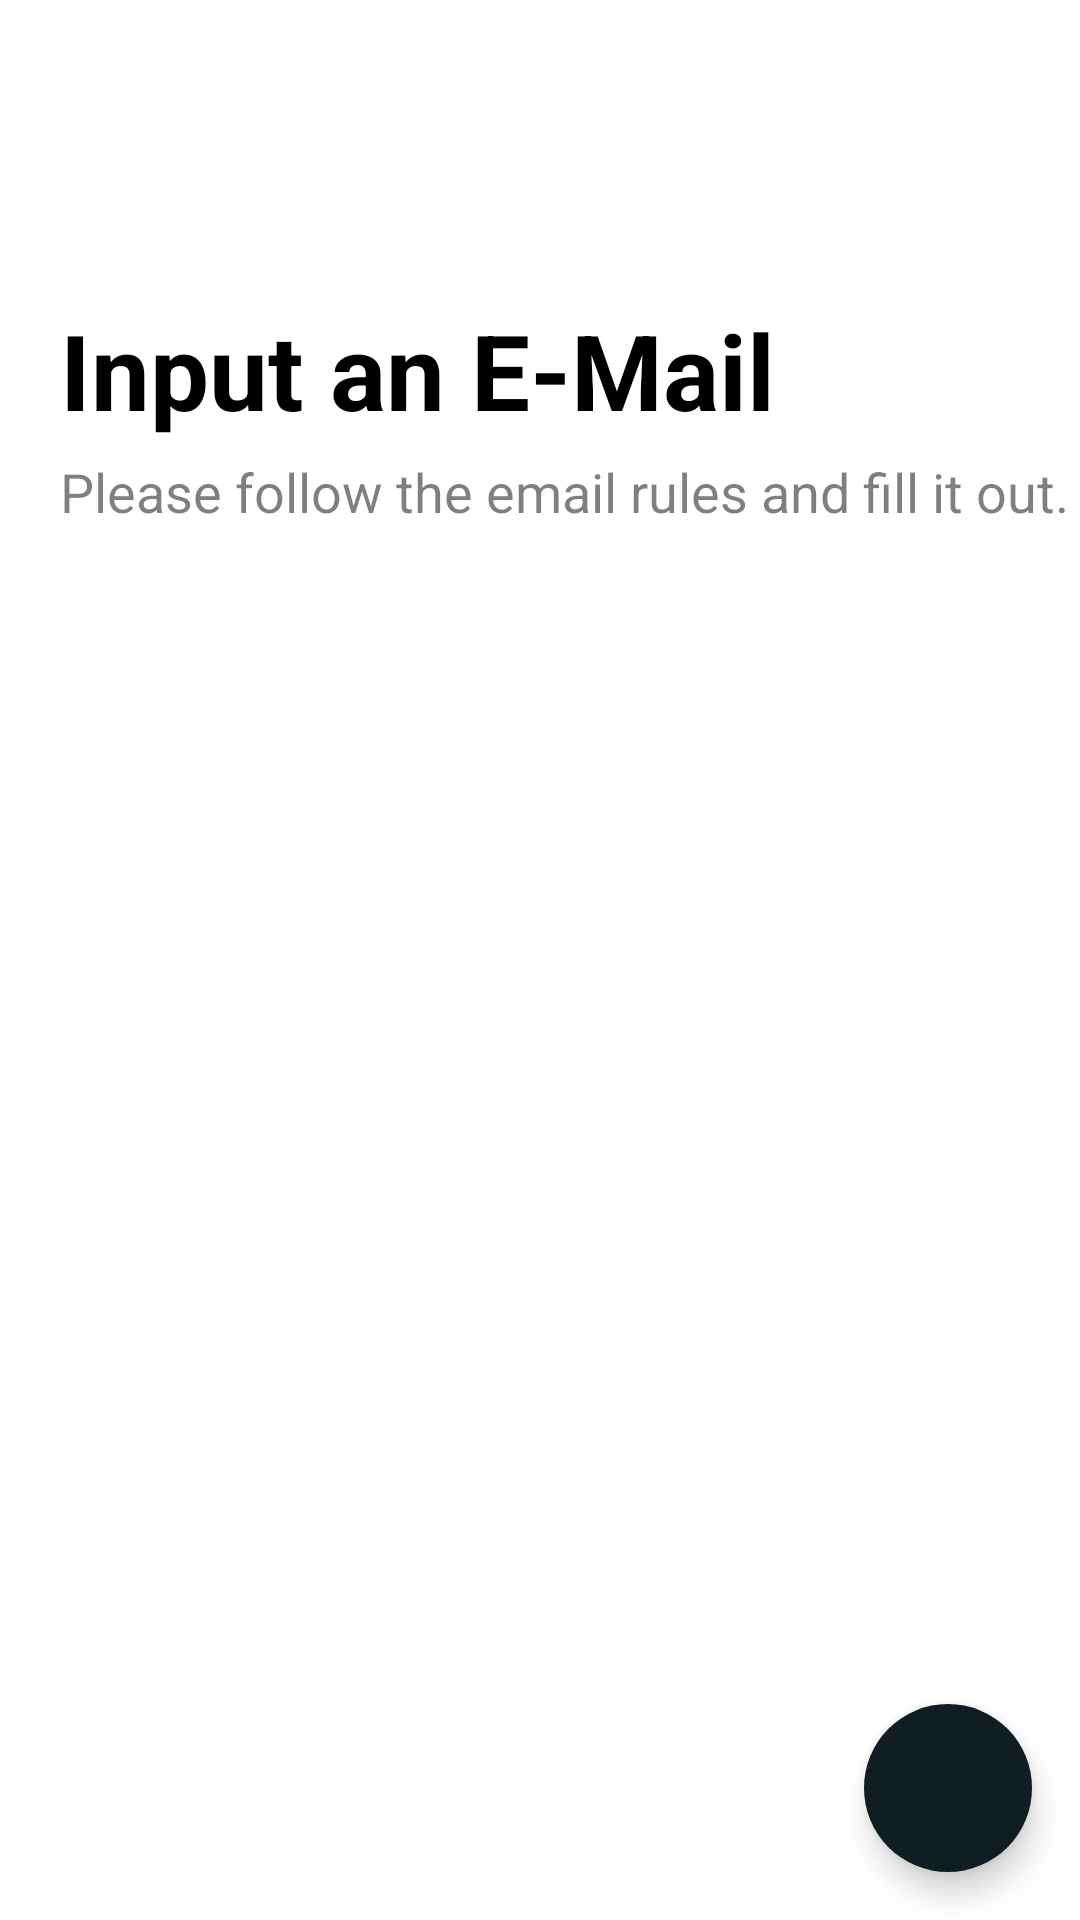

Reconstruct the res/layout file that produces this screen, plus the resources it refers to.
<!-- AndroidManifest.xml: application theme Theme.ChatFireBase -->
<!-- res/layout/activity_newaccount3.xml -->
<?xml version="1.0" encoding="utf-8"?>
<LinearLayout xmlns:android="http://schemas.android.com/apk/res/android"
    xmlns:app="http://schemas.android.com/apk/res-auto"
    xmlns:tools="http://schemas.android.com/tools"
    android:layout_width="match_parent"
    android:layout_height="match_parent"
    android:orientation="vertical"
    tools:context=".ui.register.NewAccount3Activity">

    <LinearLayout
        android:layout_width="match_parent"
        android:layout_height="match_parent"
        android:layout_weight="1"
        android:orientation="vertical">
        <ImageButton
            android:layout_width="50dp"
            android:layout_height="50dp"
            android:src="@drawable/baseline_arrow_back_ios_24"
            android:background="@null"/>

        <TextView
            android:layout_width="match_parent"
            android:layout_height="wrap_content"
            android:text="Input an E-Mail"
            android:textColor="@color/black"
            android:textStyle="bold"
            android:layout_marginTop="50dp"
            android:layout_marginLeft="20dp"
            android:textSize="35sp" />
        <TextView
            android:layout_width="match_parent"
            android:layout_height="wrap_content"
            android:text="Please follow the email rules and fill it out."
            android:layout_marginTop="5dp"
            android:textSize="18sp"
            android:layout_marginLeft="20dp"
            android:textColor="#80000000"/>
        <EditText
            android:layout_marginTop="150dp"
            android:layout_width="match_parent"
            android:layout_height="wrap_content"
            android:layout_marginHorizontal="20dp"
            android:hint="Input E-mail"/>
    </LinearLayout>
    <LinearLayout
        android:layout_width="match_parent"
        android:layout_height="match_parent"
        android:gravity="bottom|right"
        android:layout_weight="1"
        android:orientation="vertical">

        <com.google.android.material.floatingactionbutton.FloatingActionButton
            android:id="@+id/go_Next"
            android:layout_width="wrap_content"
            android:layout_height="wrap_content"
            android:backgroundTint="#101E22"
            android:layout_margin="16dp"
            android:src="@drawable/baseline_arrow_forward_24_white"
            app:borderWidth="0dp"
            app:tint="@android:color/white"
            android:contentDescription="GO" />
    </LinearLayout>
</LinearLayout>
<!-- resources referenced by this layout -->
<resources>
  <style name="Theme.ChatFireBase" parent="Theme.MaterialComponents.DayNight.DarkActionBar">
          
          <item name="colorPrimary">@color/purple_500</item>
          <item name="colorPrimaryVariant">@color/purple_700</item>
          <item name="colorOnPrimary">@color/white</item>
          
          <item name="colorSecondary">@color/teal_200</item>
          <item name="colorSecondaryVariant">@color/teal_700</item>
          <item name="colorOnSecondary">@color/black</item>
          
          <item name="android:statusBarColor">@color/black</item>
          
      </style>
  <!-- not gathered from this repository: default colours our renderer supplied (Android Studio template values) -->
  <color name="purple_500">#FF6200EE</color>
  <color name="purple_700">#FF3700B3</color>
  <color name="teal_200">#FF03DAC5</color>
  <color name="teal_700">#FF018786</color>
  <color name="black">#FF000000</color>
  <color name="white">#FFFFFFFF</color>
</resources>
